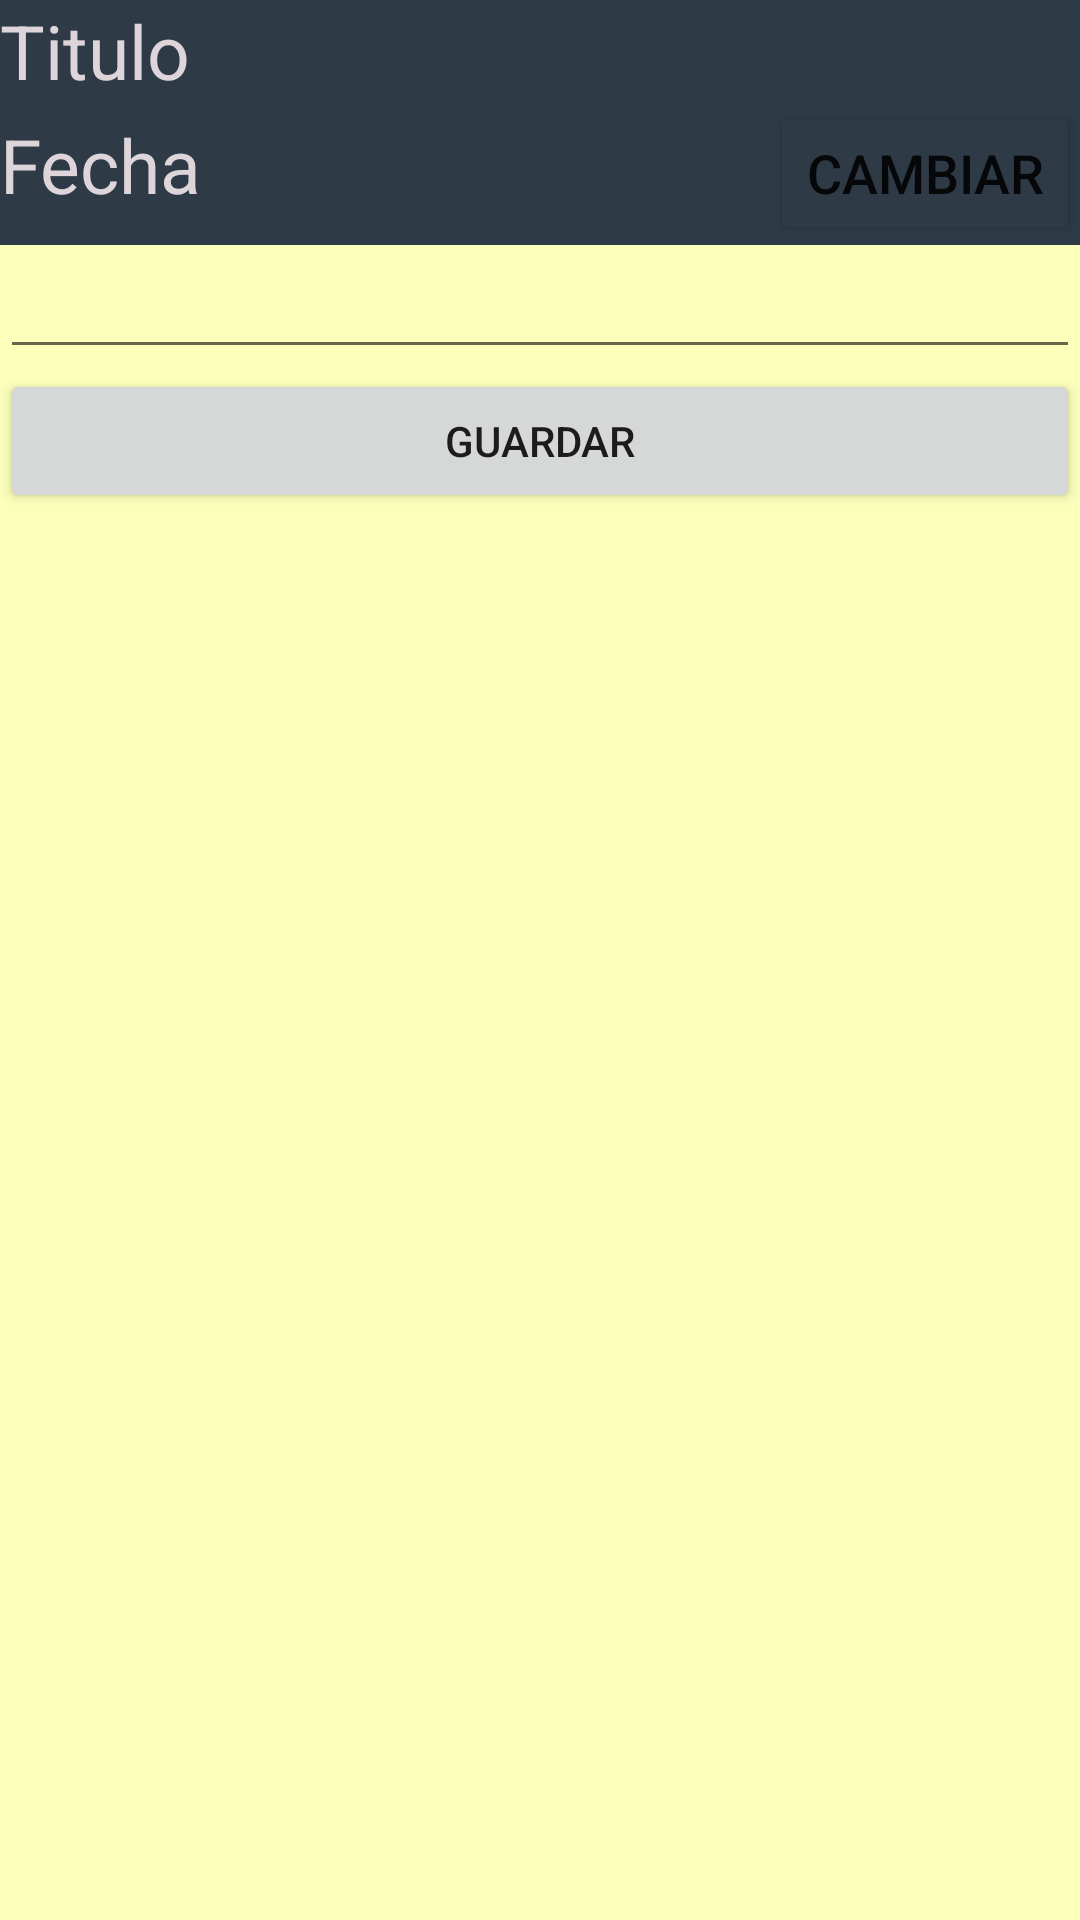

This screen was rendered from an Android layout file. Write that file and the resources it references.
<!-- AndroidManifest.xml: application theme Theme.NotepadPro -->
<!-- res/layout/fragment_agregar_nota.xml -->
<?xml version="1.0" encoding="utf-8"?>
<RelativeLayout xmlns:android="http://schemas.android.com/apk/res/android"
    xmlns:tools="http://schemas.android.com/tools"
    android:layout_width="match_parent"
    android:layout_height="400dp"
    android:background="#fcffba"
    tools:context=".agregarNota">

    <ScrollView
        android:layout_width="match_parent"
        android:layout_height="match_parent">

        <LinearLayout
            android:layout_width="match_parent"
            android:layout_height="match_parent"
            android:orientation="vertical">

            <EditText
                android:id="@+id/TituloNuevo"
                android:layout_width="match_parent"
                android:layout_weight=".4"
                android:layout_height="wrap_content"
                android:textColor="#ded5da"
                android:text="Titulo"
                android:textSize="25dp"
                android:background="#2e3a46"
                ></EditText>

            <LinearLayout
                android:layout_width="match_parent"
                android:layout_height="wrap_content"
                android:orientation="horizontal"
                android:background="#2e3a46">

                <TextView
                    android:id="@+id/FechaNuevo"
                    android:layout_width="match_parent"
                    android:layout_height="wrap_content"
                    android:textColor="#ded5da"
                    android:text="Fecha"
                    android:textSize="25dp"
                    android:layout_weight=".6"
                    ></TextView>

                <Button
                    android:id="@+id/CambiarFecha"
                    android:layout_width="wrap_content"
                    android:layout_height="wrap_content"
                    android:text="Cambiar"
                    android:backgroundTint="#2e3a46"
                    android:textSize="18dp"
                    ></Button>

            </LinearLayout>

            <EditText
                android:id="@+id/ContenidoNuevo"
                android:layout_width="match_parent"
                android:layout_height="match_parent"
                android:textSize="18dp"
                android:inputType="text|textMultiLine"
                ></EditText>

            <Button
                android:id="@+id/Guardar"
                android:layout_width="match_parent"
                android:layout_height="wrap_content"
                android:text="Guardar"></Button>

        </LinearLayout>

    </ScrollView>



</RelativeLayout>
<!-- resources referenced by this layout -->
<resources>
  <style name="Theme.NotepadPro" parent="Theme.MaterialComponents.DayNight.DarkActionBar">
          
          <item name="colorPrimary">@color/purple_500</item>
          <item name="colorPrimaryVariant">@color/purple_700</item>
          <item name="colorOnPrimary">@color/white</item>
          
          <item name="colorSecondary">@color/teal_200</item>
          <item name="colorSecondaryVariant">@color/teal_700</item>
          <item name="colorOnSecondary">@color/black</item>
          
          <item name="android:statusBarColor">?attr/colorPrimaryVariant</item>
          
      </style>
  <color name="purple_500">#FF6200EE</color>
  <color name="purple_700">#FF3700B3</color>
  <color name="white">#FFFFFFFF</color>
  <color name="teal_200">#FF03DAC5</color>
  <color name="teal_700">#FF018786</color>
  <color name="black">#FF000000</color>
</resources>
